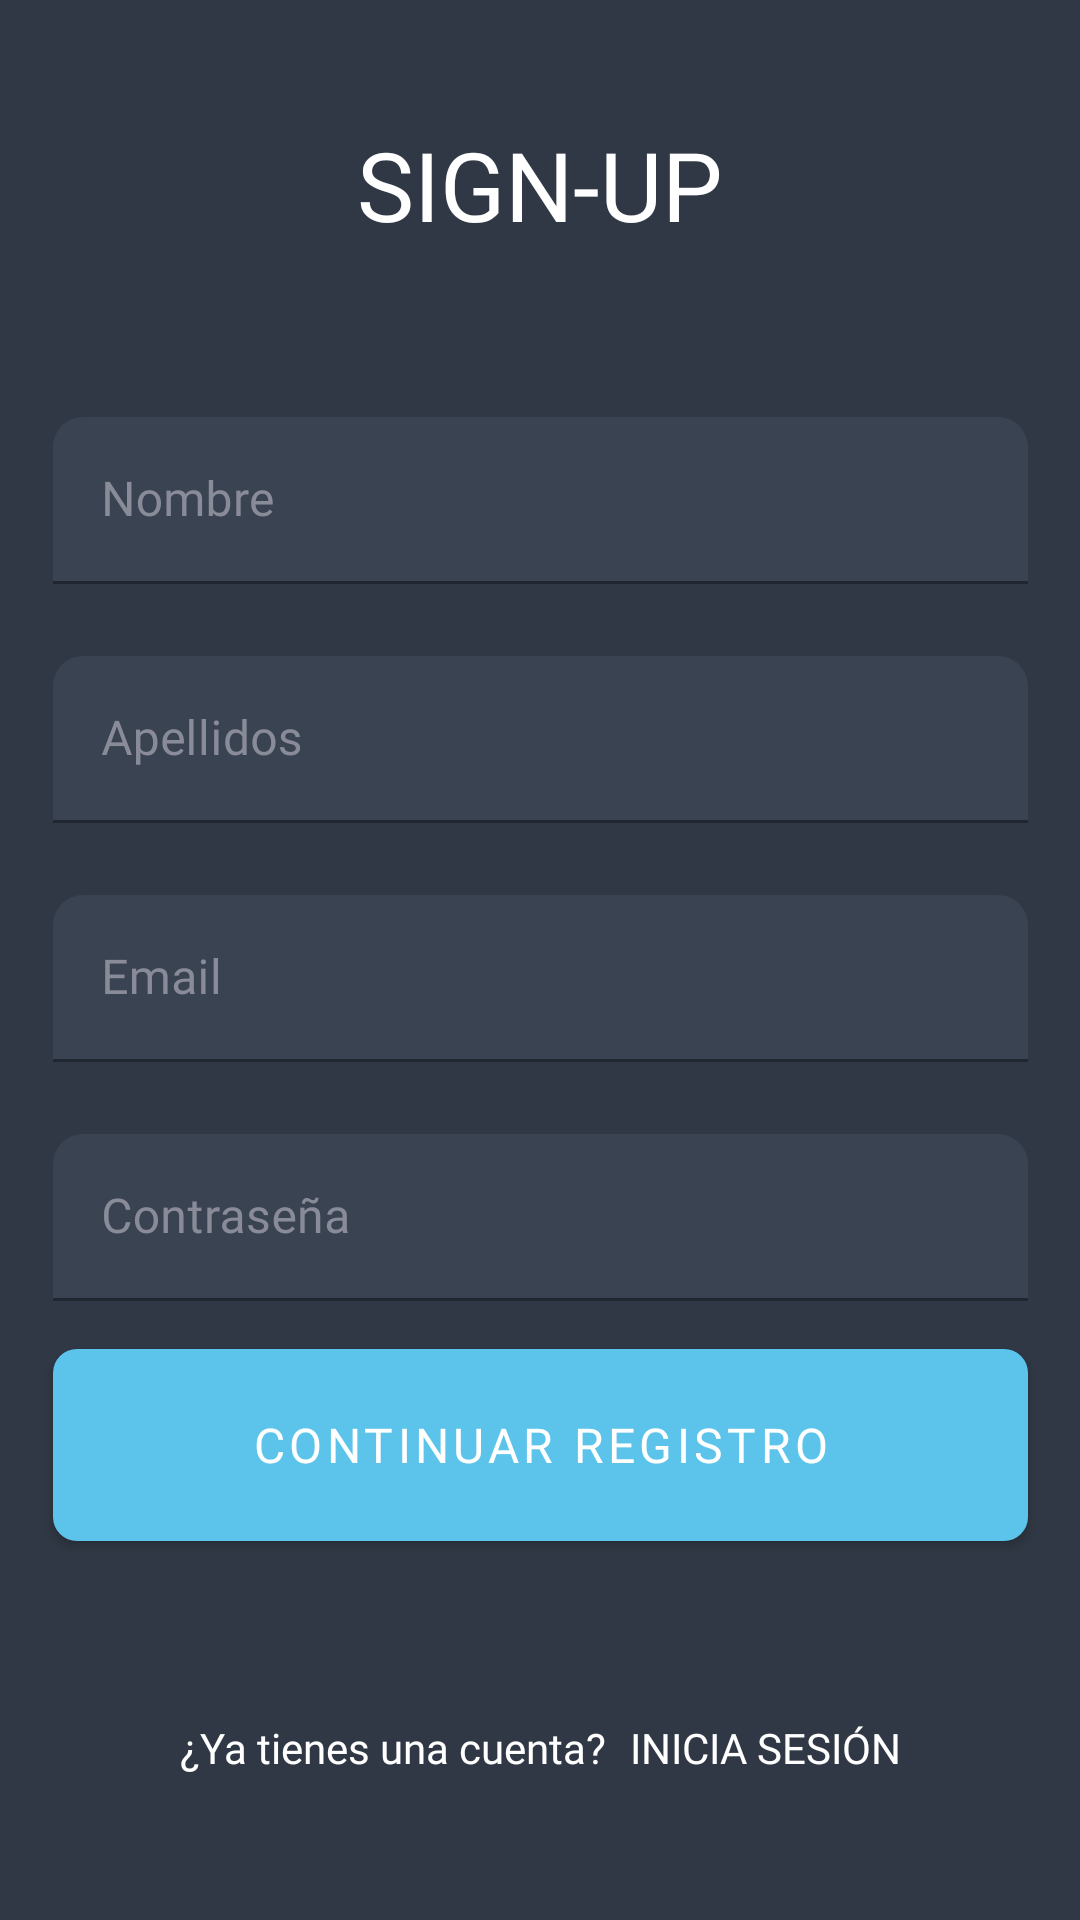

Layout XML and referenced resources for this Android screen:
<!-- AndroidManifest.xml: activity theme Theme.GoalityNoActionBar -->
<!-- res/layout/activity_signup.xml -->
<?xml version="1.0" encoding="utf-8"?>
<androidx.constraintlayout.widget.ConstraintLayout xmlns:android="http://schemas.android.com/apk/res/android"
    xmlns:app="http://schemas.android.com/apk/res-auto"
    xmlns:tools="http://schemas.android.com/tools"
    android:layout_width="match_parent"
    android:layout_height="match_parent"
    android:id="@+id/cl"
    android:background="@color/background"
    tools:context=".SignUpActivity">

    <TextView
        android:id="@+id/tvSignUp"
        android:layout_width="wrap_content"
        android:layout_height="wrap_content"
        android:layout_marginTop="40dp"
        android:fontFamily="@font/montserrat_bold"
        android:text="SIGN-UP"
        android:textColor="@color/white"
        android:textSize="32sp"
        app:layout_constraintEnd_toEndOf="parent"
        app:layout_constraintStart_toStartOf="parent"
        app:layout_constraintTop_toTopOf="parent" />

    <com.google.android.material.textfield.TextInputLayout
        android:id="@+id/ilFullname"
        android:layout_width="325dp"
        android:layout_height="wrap_content"
        android:layout_marginTop="56dp"
        android:textColorHint="@color/text_hint"
        app:boxCornerRadiusTopEnd="10dp"
        app:boxCornerRadiusTopStart="10dp"
        app:layout_constraintEnd_toEndOf="parent"
        app:layout_constraintStart_toStartOf="parent"
        app:layout_constraintTop_toBottomOf="@id/tvSignUp"
        app:layout_constraintVertical_chainStyle="packed">

        <com.google.android.material.textfield.TextInputEditText
            android:id="@+id/etNombre"
            android:layout_width="match_parent"
            android:layout_height="wrap_content"
            android:backgroundTint="@color/background2"
            android:fontFamily="@font/montserrat"
            android:hint="Nombre"
            android:textColor="@color/white" />
    </com.google.android.material.textfield.TextInputLayout>

    <com.google.android.material.textfield.TextInputLayout
        android:id="@+id/ilUsername"
        android:layout_width="325dp"
        android:layout_height="wrap_content"
        android:layout_marginTop="24dp"
        android:textColorHint="@color/text_hint"
        app:boxCornerRadiusTopEnd="10dp"
        app:boxCornerRadiusTopStart="10dp"
        app:layout_constraintEnd_toEndOf="parent"
        app:layout_constraintStart_toStartOf="parent"
        app:layout_constraintTop_toBottomOf="@id/ilFullname"
        app:layout_constraintVertical_chainStyle="packed">

        <com.google.android.material.textfield.TextInputEditText
            android:id="@+id/etApellidos"
            android:layout_width="match_parent"
            android:layout_height="wrap_content"
            android:backgroundTint="@color/background2"
            android:fontFamily="@font/montserrat"
            android:hint="Apellidos"
            android:textColor="@color/white" />
    </com.google.android.material.textfield.TextInputLayout>

    <com.google.android.material.textfield.TextInputLayout
        android:id="@+id/ilEmail"
        android:layout_width="325dp"
        android:layout_height="wrap_content"
        android:layout_marginTop="24dp"
        android:textColorHint="@color/text_hint"
        app:boxCornerRadiusTopEnd="10dp"
        app:boxCornerRadiusTopStart="10dp"
        app:layout_constraintEnd_toEndOf="parent"
        app:layout_constraintStart_toStartOf="parent"
        app:layout_constraintTop_toBottomOf="@id/ilUsername"
        app:layout_constraintVertical_chainStyle="packed">

        <com.google.android.material.textfield.TextInputEditText
            android:id="@+id/etEmail"
            android:layout_width="match_parent"
            android:layout_height="wrap_content"
            android:backgroundTint="@color/background2"
            android:fontFamily="@font/montserrat"
            android:hint="Email"
            android:inputType="textEmailAddress"
            android:textColor="@color/white" />
    </com.google.android.material.textfield.TextInputLayout>

    <com.google.android.material.textfield.TextInputLayout
        android:id="@+id/ilPassword"
        android:layout_width="325dp"
        android:layout_height="wrap_content"
        android:layout_marginTop="24dp"
        android:textColorHint="@color/text_hint"
        app:boxCornerRadiusTopEnd="10dp"
        app:boxCornerRadiusTopStart="10dp"
        app:layout_constraintEnd_toEndOf="parent"
        app:layout_constraintStart_toStartOf="parent"
        app:layout_constraintTop_toBottomOf="@id/ilEmail"
        app:layout_constraintVertical_chainStyle="packed">

        <com.google.android.material.textfield.TextInputEditText
            android:id="@+id/etPassword"
            android:layout_width="match_parent"
            android:layout_height="wrap_content"
            android:backgroundTint="@color/background2"
            android:fontFamily="@font/montserrat"
            android:hint="Contraseña"
            android:inputType="textPassword"
            android:textColor="@color/white" />
    </com.google.android.material.textfield.TextInputLayout>

    <com.google.android.material.button.MaterialButton
        android:id="@+id/btnLogin"
        android:layout_width="325dp"
        android:layout_height="64dp"
        android:layout_marginTop="16dp"
        android:background="@drawable/scrim2"
        android:fontFamily="@font/montserrat_bold"
        android:onClick="signUpUser"
        android:text="Continuar registro"
        android:textColor="@color/white"
        android:textSize="16sp"
        app:layout_constraintEnd_toEndOf="parent"
        app:layout_constraintStart_toStartOf="parent"
        app:layout_constraintTop_toBottomOf="@id/ilPassword" />

    <LinearLayout
        android:id="@+id/logIn"
        android:layout_width="wrap_content"
        android:layout_height="wrap_content"
        android:layout_marginBottom="48dp"
        android:onClick="irLogin"
        android:orientation="horizontal"
        app:layout_constraintBottom_toBottomOf="parent"
        app:layout_constraintEnd_toEndOf="parent"
        app:layout_constraintStart_toStartOf="parent">

        <TextView
            android:layout_width="match_parent"
            android:layout_height="wrap_content"
            android:fontFamily="@font/montserrat"
            android:gravity="center"
            android:text="¿Ya tienes una cuenta?"
            android:textColor="@color/white" />

        <TextView
            android:layout_width="match_parent"
            android:layout_height="wrap_content"
            android:layout_marginLeft="8dp"
            android:fontFamily="@font/montserrat_bold"
            android:gravity="center"
            android:text="INICIA SESIÓN"
            android:textColor="@color/white" />
    </LinearLayout>


</androidx.constraintlayout.widget.ConstraintLayout>
<!-- resources referenced by this layout -->
<resources>
  <color name="background">#303845</color>
  <color name="background2">#394352</color>
  <color name="text_hint">#898B99</color>
  <color name="white">#FFFFFFFF</color>
  <!-- drawable scrim2 (drawable) -->
  <?xml version="1.0" encoding="utf-8"?>
  <selector xmlns:android="http://schemas.android.com/apk/res/android">
  
      <item>
          <shape android:shape="rectangle">
              <gradient android:startColor="#71AEE7"
                  android:endColor="#4E63BA"
                  android:type="linear" />
              <corners android:radius="8dp" />
          </shape>
      </item>
  
  </selector>
  <style name="Theme.GoalityNoActionBar" parent="Theme.MaterialComponents.DayNight.NoActionBar">
          
          <item name="colorPrimary">@color/primary</item>
          <item name="colorPrimaryVariant">@color/seconday</item>
          <item name="colorOnPrimary">@color/white</item>
          <item name="android:statusBarColor" tools:targetApi="l">?attr/colorPrimaryVariant</item>
          
      </style>
  <color name="primary">#5CC4EA</color>
  <color name="seconday">#24272A</color>
</resources>
